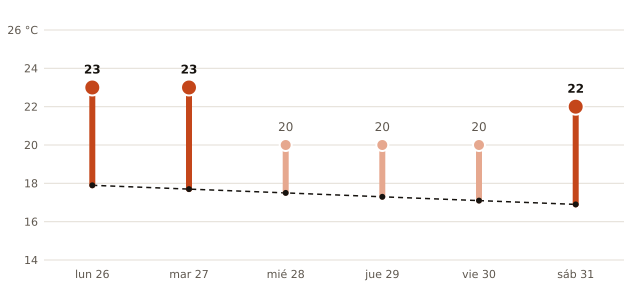

Values plotted in this chart, from the file beside it:
fecha, máxima_prevista_C, máxima_normal_1991_2020_C
2026-10-26, 23, 17.9
2026-10-27, 23, 17.7
2026-10-28, 20, 17.5
2026-10-29, 20, 17.3
2026-10-30, 20, 17.1
2026-10-31, 22, 16.9
